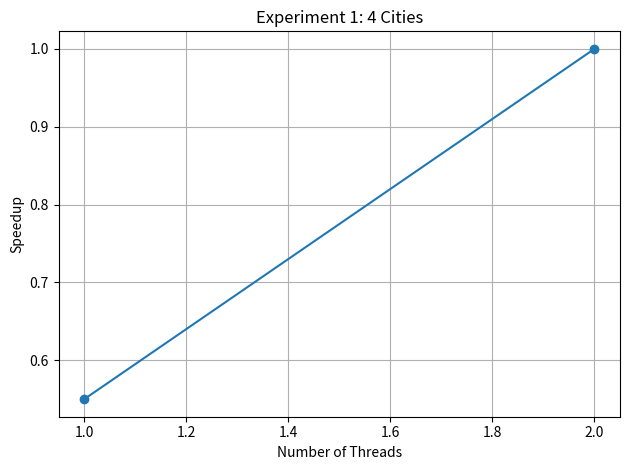
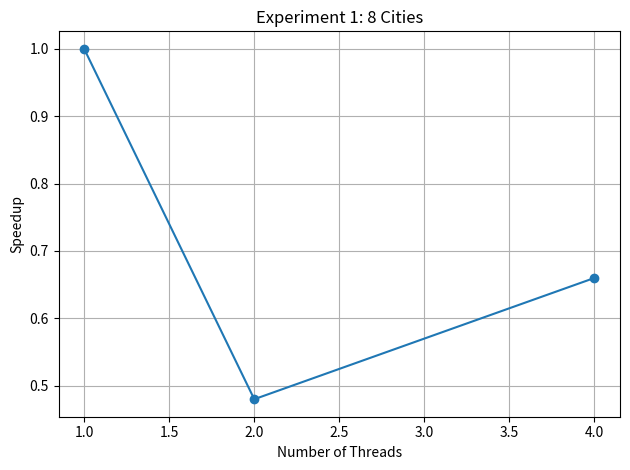
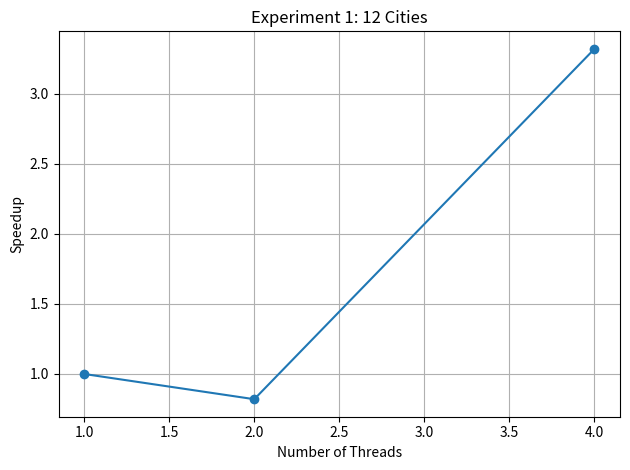
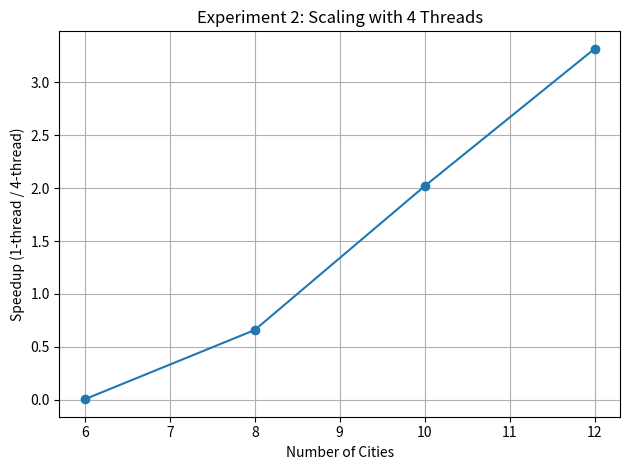

The matplotlib source for these figures, in order:
# plot_speedup_simple.py

import matplotlib
matplotlib.use('Agg')   # use the simple, non‑MKL Agg backend
import matplotlib.pyplot as plt

def plot_and_save(x, y, xlabel, ylabel, title, outfname):
    plt.figure()
    plt.plot(x, y, marker='o', linestyle='-')
    plt.xlabel(xlabel)
    plt.ylabel(ylabel)
    plt.title(title)
    plt.grid(True)
    plt.tight_layout()
    plt.savefig(outfname)
    plt.close()

# ===== Experiment 1: Speedup vs Threads =====

# Example data (replace with your actual speedups)
threads = [1, 2]
speedup_4 = [0.55, 1.00]      # e.g. [T1/T1, T1/T2] for 4 cities
plot_and_save(
    threads, speedup_4,
    'Number of Threads', 'Speedup',
    'Experiment 1: 4 Cities', 
    'speedup_4cities.png'
)

threads = [1, 2, 4]
speedup_8 = [1.0, 0.48, 0.66]  # e.g. [T1/T1, T1/T2, T1/T4] for 8 cities
plot_and_save(
    threads, speedup_8,
    'Number of Threads', 'Speedup',
    'Experiment 1: 8 Cities', 
    'speedup_8cities.png'
)

threads = [1, 2, 4]
speedup_12 = [1.0, 0.82, 3.32] # e.g. [T1/T1, T1/T2, T1/T4] for 12 cities
plot_and_save(
    threads, speedup_12,
    'Number of Threads', 'Speedup',
    'Experiment 1: 12 Cities', 
    'speedup_12cities.png'
)

# ===== Experiment 2: Speedup vs Number of Cities (4 Threads) =====


# Replace these with your measured speedups: (T1-thread / T4-thread)
cities = [6, 8, 10, 12]
speedup_cities = [
    0.0034113447,   # speedup for 6 cities
    0.6582604220,   # speedup for 8 cities
    2.0190485246,   # speedup for 10 cities
    3.3181131076    # speedup for 12 cities
]

plot_and_save(
    cities,
    speedup_cities,
    'Number of Cities',
    'Speedup (1‑thread / 4‑thread)',
    'Experiment 2: Scaling with 4 Threads',
    'speedup_scaling.png'
)

print("Plot saved as speedup_scaling.png")
